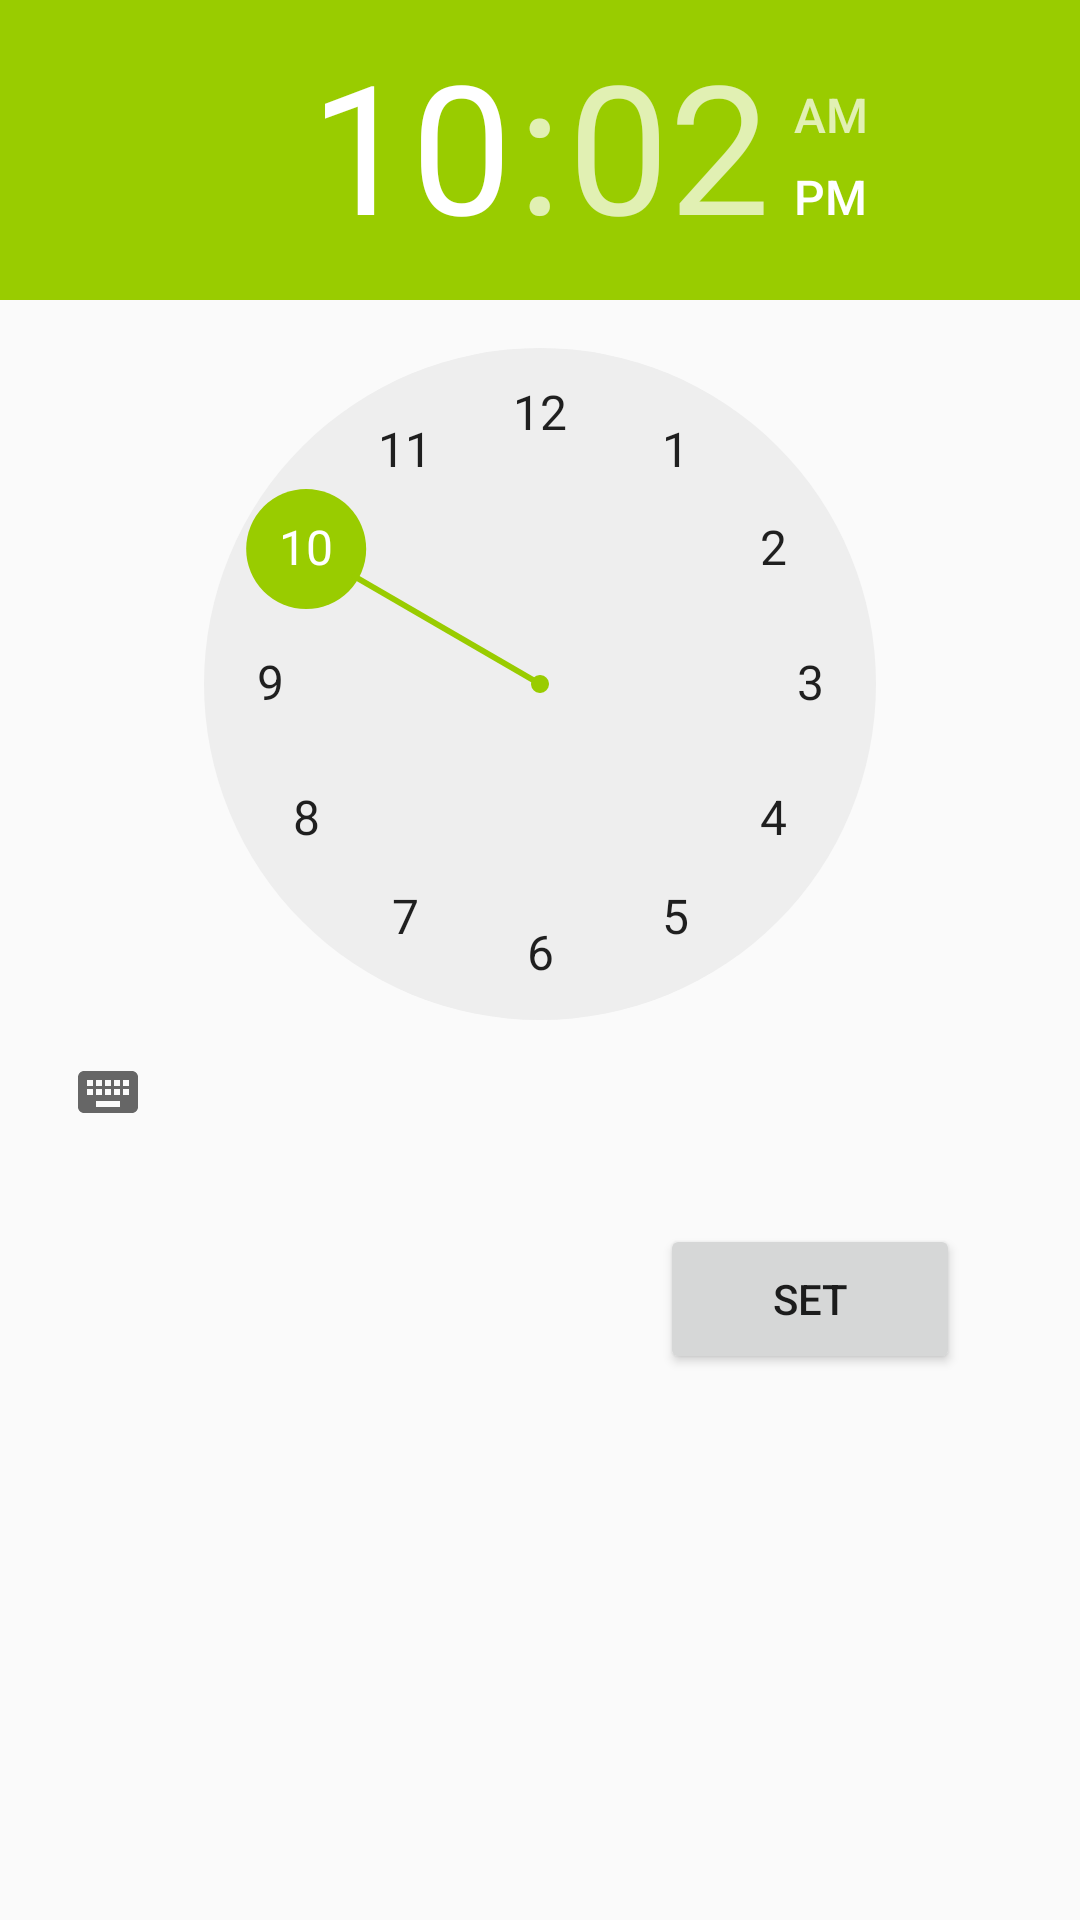

The Android layout XML behind this screen, and the referenced resources:
<!-- AndroidManifest.xml: application theme AppTheme -->
<!-- res/layout/alarm.xml -->
<?xml version="1.0" encoding="utf-8"?>
<RelativeLayout xmlns:android="http://schemas.android.com/apk/res/android"
    android:layout_width="match_parent"
    android:layout_height="match_parent">

    <TimePicker
        android:layout_width="wrap_content"
        android:layout_height="wrap_content"
        android:id="@+id/timePicker" />

    <Button
        android:id="@+id/set"
        android:layout_width="100dp"
        android:layout_height="50dp"
        android:text="Set"
        android:layout_below="@+id/timePicker"
        android:layout_alignParentEnd="true"
        android:layout_marginEnd="40dp"
        android:layout_marginTop="20dp" />
</RelativeLayout>
<!-- resources referenced by this layout -->
<resources>
  <style name="AppTheme" parent="Theme.AppCompat.Light.DarkActionBar">
          
          <item name="colorPrimary">@color/colorPrimary</item>
          <item name="colorPrimaryDark">@color/colorPrimaryDark</item>
          <item name="colorAccent">@color/colorAccent</item>
      </style>
  <color name="colorPrimary">@android:color/holo_green_dark</color>
  <color name="colorPrimaryDark">#446600</color>
  <color name="colorAccent">@android:color/holo_green_light</color>
</resources>
